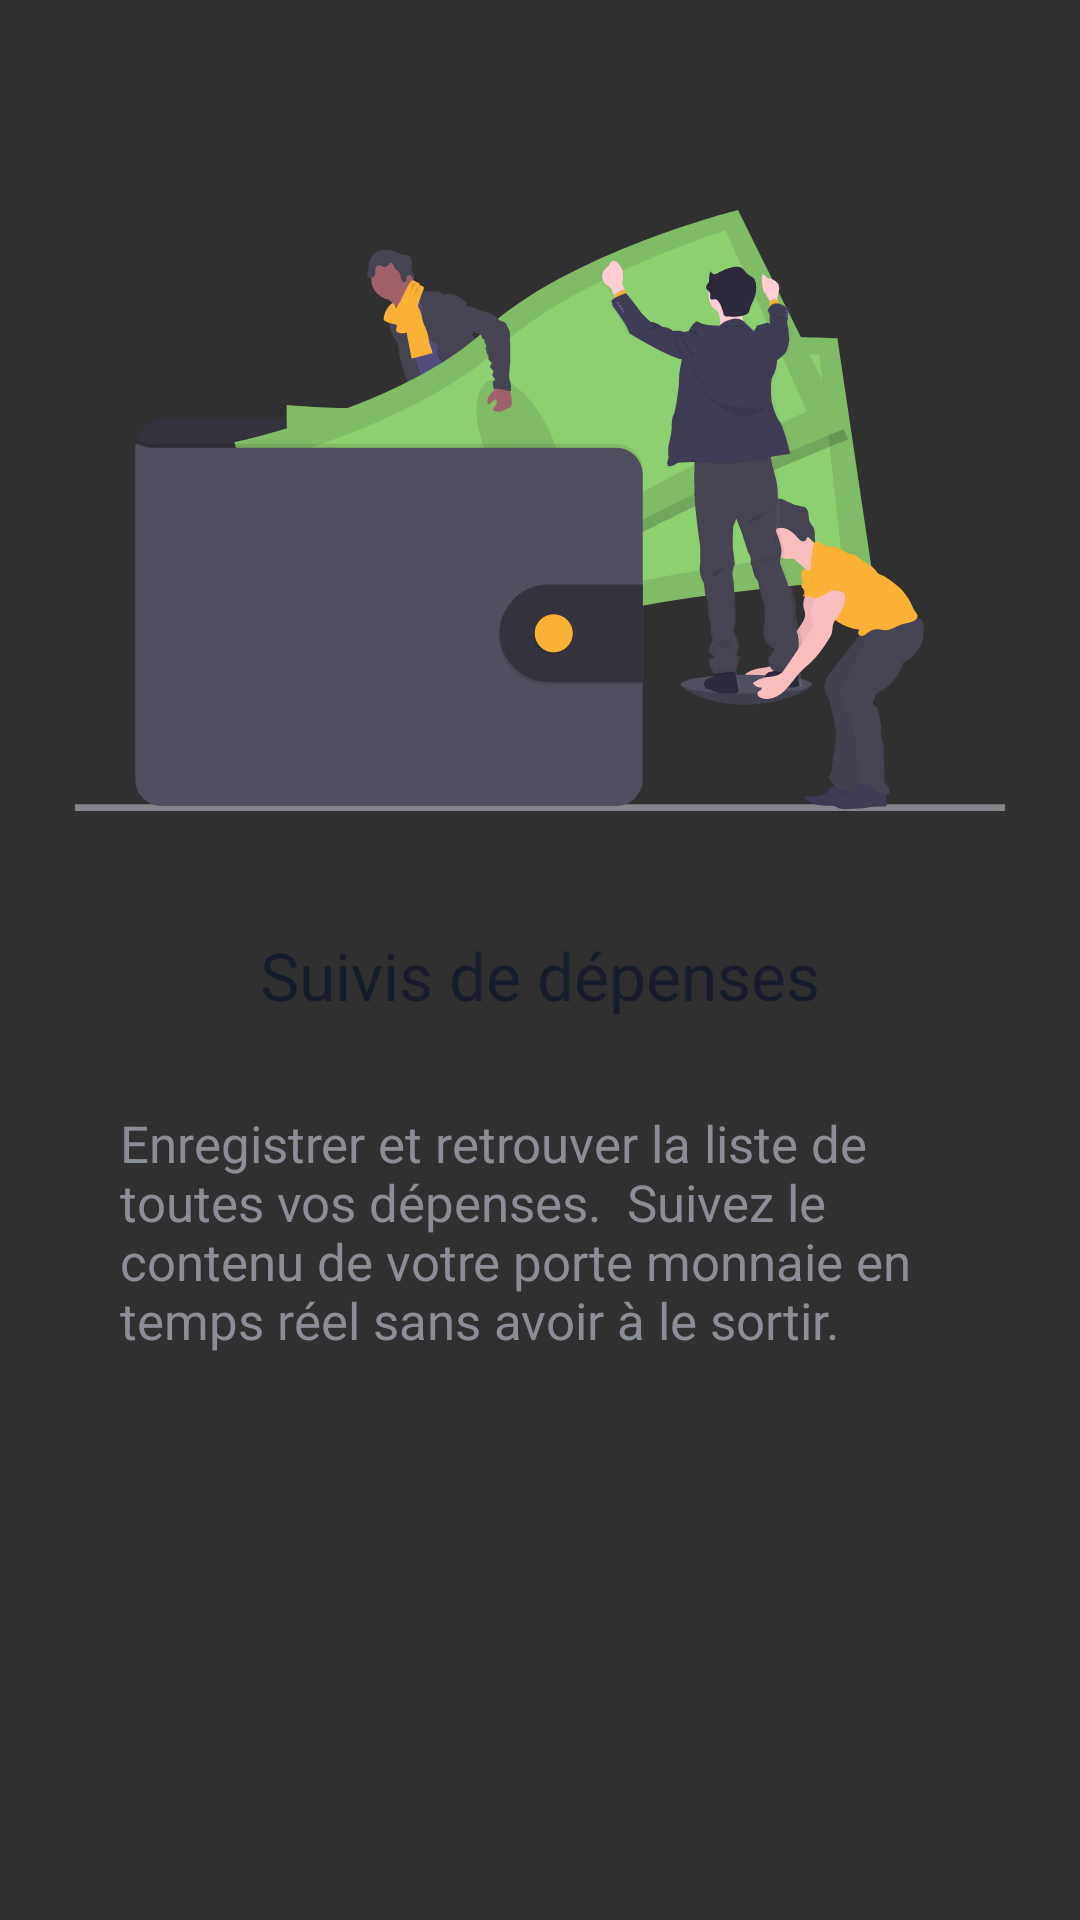

Android layout source for this screen:
<!-- AndroidManifest.xml: application theme Theme.Wallet -->
<!-- res/layout/fragment_on_board_expenses.xml -->
<?xml version="1.0" encoding="utf-8"?>
<androidx.constraintlayout.widget.ConstraintLayout xmlns:android="http://schemas.android.com/apk/res/android"
    xmlns:app="http://schemas.android.com/apk/res-auto"
    xmlns:tools="http://schemas.android.com/tools"
    android:layout_width="match_parent"
    android:layout_height="match_parent"
    tools:context=".ui.onboard.fragments.OnBoardExpensesFragment">


    <ImageView
        android:id="@+id/on_board_image_iv"
        android:layout_width="wrap_content"
        android:layout_height="wrap_content"
        android:layout_marginTop="70dp"
        android:src="@drawable/ic_expenses"
        app:layout_constraintEnd_toEndOf="parent"
        app:layout_constraintStart_toStartOf="parent"
        app:layout_constraintTop_toTopOf="parent"
        android:contentDescription="@string/expenses_description" />

    <TextView
        android:id="@+id/on_board_title_tv"
        style="@style/Title"
        android:layout_width="wrap_content"
        android:layout_height="wrap_content"
        android:layout_marginTop="40dp"
        android:text="@string/on_board_expenses_title"
        app:layout_constraintEnd_toEndOf="@+id/on_board_image_iv"
        app:layout_constraintStart_toStartOf="@+id/on_board_image_iv"
        app:layout_constraintTop_toBottomOf="@+id/on_board_image_iv" />

    <TextView
        android:id="@+id/on_board_text_tv"
        style="@style/TextSmall"
        android:layout_width="0dp"
        android:layout_height="wrap_content"
        android:layout_marginStart="40dp"
        android:layout_marginTop="30dp"
        android:layout_marginEnd="40dp"
        android:text="@string/on_board_expenses_text"
        android:textColor="@color/text_alpha"
        app:layout_constraintEnd_toEndOf="parent"
        app:layout_constraintStart_toStartOf="parent"
        app:layout_constraintTop_toBottomOf="@+id/on_board_title_tv" />
</androidx.constraintlayout.widget.ConstraintLayout>
<!-- resources referenced by this layout -->
<resources>
  <color name="text_alpha">#8A8E96</color>
  <!-- drawable ic_expenses: vector/xml drawable (drawable, 50054 chars, omitted) -->
  <string name="expenses_description">Des hommes rangeant de l\'argent dans un porte monnaie</string>
  <string name="on_board_expenses_text">Enregistrer et retrouver la liste de toutes vos dépenses.
          <br /> Suivez le contenu de votre porte monnaie en temps réel sans avoir à le sortir.</string>
  <string name="on_board_expenses_title">Suivis de dépenses</string>
  <style name="TextSmall" parent="Widget.AppCompat.TextView">
          <item name="fontFamily">@font/raleway_normal</item>
          <item name="android:textColor">@color/text</item>
          <item name="android:textSize">17sp</item>
      </style>
  <style name="Title" parent="Widget.AppCompat.TextView">
          <item name="fontFamily">@font/raleway_medium</item>
          <item name="android:textColor">@color/text</item>
          <item name="android:textSize">22sp</item>
          <item name="android:gravity">center_horizontal</item>
      </style>
  <style name="Theme.Wallet" parent="Theme.AppCompat.NoActionBar">
          
          <item name="colorPrimary">@color/primary</item>
          <item name="colorPrimaryVariant">@color/primary</item>
          <item name="colorOnPrimary">@color/text</item>
          
          <item name="colorSecondary">@color/secondary</item>
          <item name="colorSecondaryVariant">@color/secondary</item>
          <item name="colorOnSecondary">@color/text</item>
          
          <item name="android:statusBarColor" tools:targetApi="l">@color/secondary</item>
          
          <item name="android:windowLightStatusBar" tools:targetApi="m">true</item>
      </style>
  <color name="text">#151d2d</color>
  <color name="primary">#fbb135</color>
  <color name="secondary">#CDD0D9</color>
</resources>
